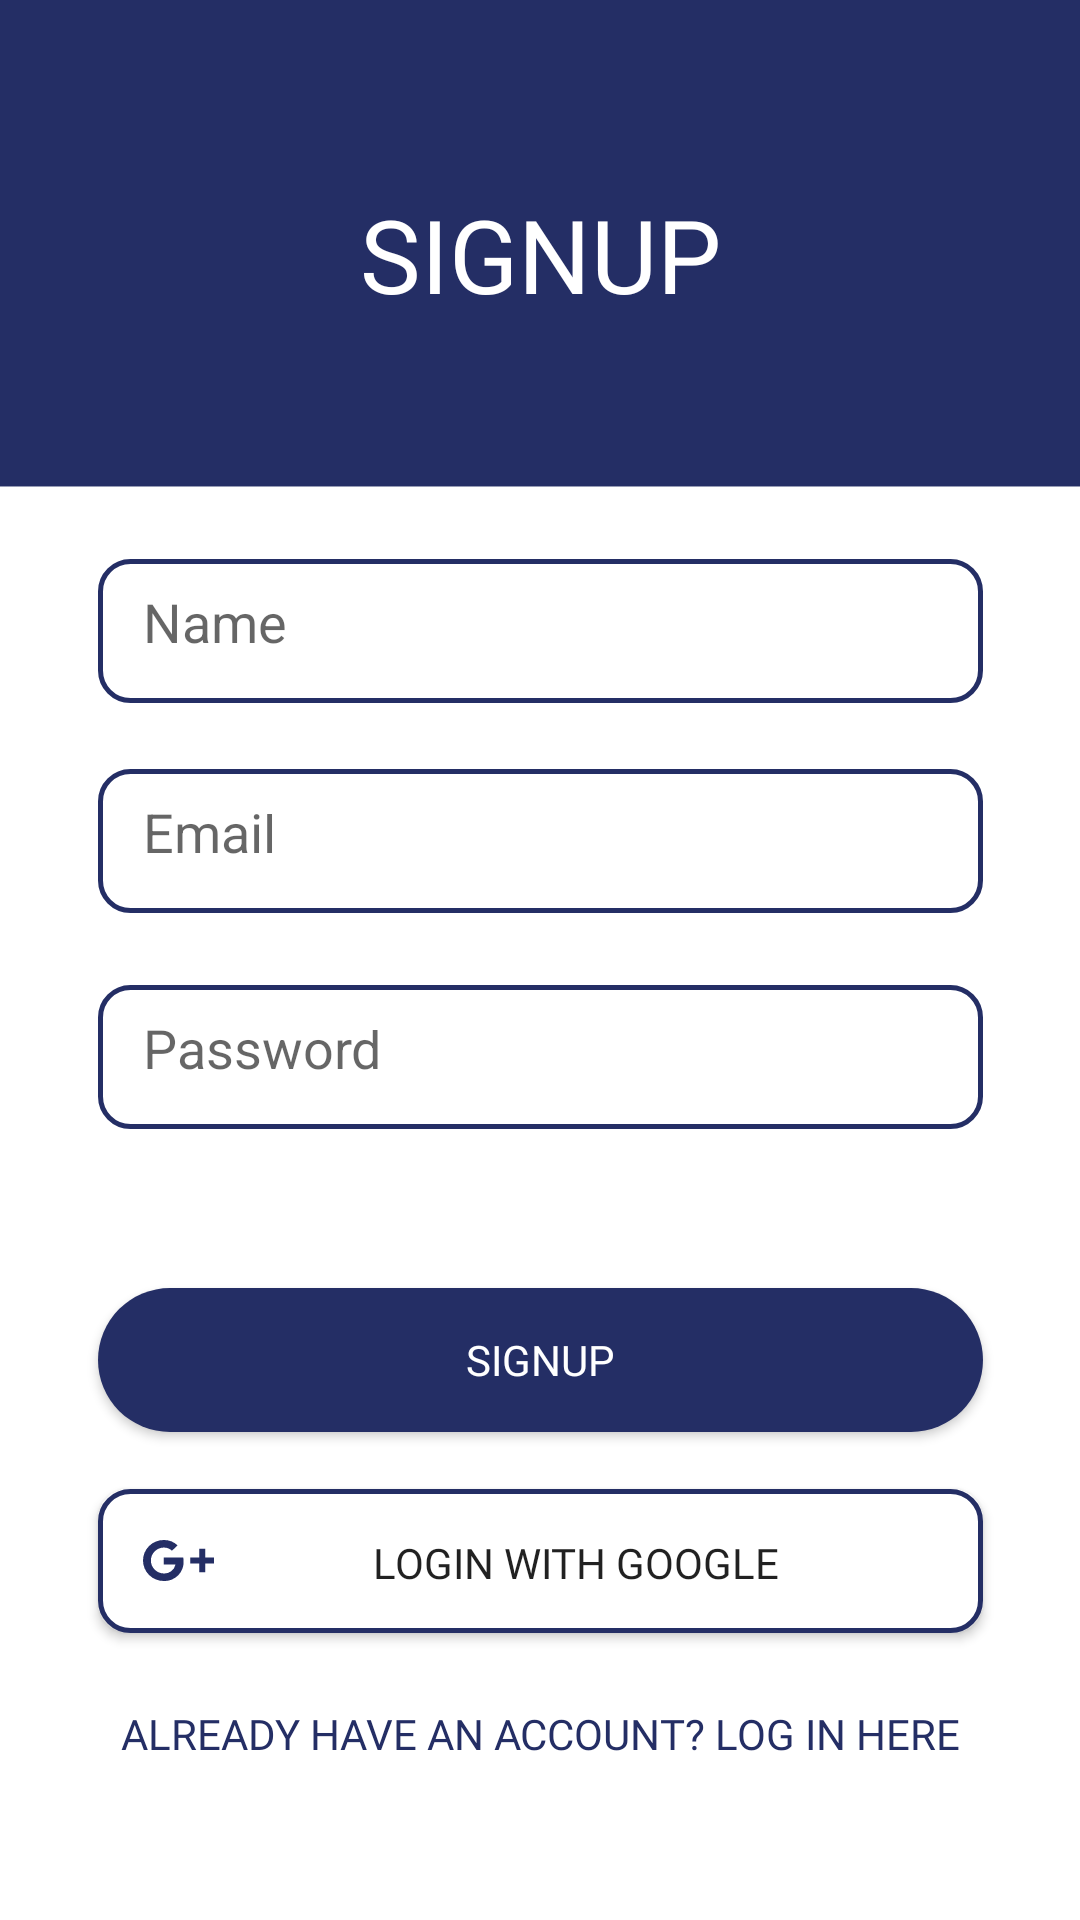

Layout XML and referenced resources for this Android screen:
<!-- AndroidManifest.xml: application theme AppTheme -->
<!-- res/layout/activity_sign_up.xml -->
<?xml version="1.0" encoding="utf-8"?>
<androidx.constraintlayout.widget.ConstraintLayout xmlns:android="http://schemas.android.com/apk/res/android"
    xmlns:app="http://schemas.android.com/apk/res-auto"
    xmlns:tools="http://schemas.android.com/tools"
    android:layout_width="match_parent"
    android:layout_height="match_parent"
    android:background="@drawable/login_background"
    tools:context=".SignUpActivity">

    <TextView
        android:id="@+id/signup_textview"
        android:layout_width="wrap_content"
        android:layout_height="wrap_content"
        android:layout_marginTop="79dp"
        android:layout_marginBottom="79dp"
        android:text="@string/signup"
        android:textColor="@color/white"
        android:textSize="34sp"
        app:layout_constraintBottom_toTopOf="@+id/name_edittext_signup"
        app:layout_constraintEnd_toEndOf="parent"
        app:layout_constraintStart_toStartOf="parent"
        app:layout_constraintTop_toTopOf="parent" />

    <EditText
        android:id="@+id/name_edittext_signup"
        android:layout_width="295dp"
        android:layout_height="48dp"
        android:layout_marginStart="58dp"
        android:layout_marginEnd="58dp"
        android:layout_marginBottom="22dp"
        android:background="@drawable/button_border"
        android:ems="10"
        android:hint="@string/name"
        android:inputType="textEmailAddress"
        android:padding="15dp"
        android:textAlignment="gravity"
        android:textColor="@color/colorPrimary"
        app:layout_constraintBottom_toTopOf="@+id/email_edittext_signup"
        app:layout_constraintEnd_toEndOf="parent"
        app:layout_constraintStart_toStartOf="parent"
        app:layout_constraintTop_toBottomOf="@+id/signup_textview" />

    <EditText
        android:id="@+id/email_edittext_signup"
        android:layout_width="295dp"
        android:layout_height="48dp"
        android:layout_marginStart="58dp"
        android:layout_marginEnd="58dp"
        android:layout_marginBottom="24dp"
        android:background="@drawable/button_border"
        android:ems="10"
        android:hint="@string/email"
        android:inputType="textEmailAddress"
        android:padding="15dp"
        android:textAlignment="gravity"
        android:textColor="@color/colorPrimary"
        app:layout_constraintBottom_toTopOf="@+id/password_edittext_signup"
        app:layout_constraintEnd_toEndOf="parent"
        app:layout_constraintStart_toStartOf="parent"
        app:layout_constraintTop_toBottomOf="@+id/name_edittext_signup" />

    <EditText
        android:id="@+id/password_edittext_signup"
        android:layout_width="295dp"
        android:layout_height="48dp"
        android:layout_marginStart="58dp"
        android:layout_marginEnd="58dp"
        android:layout_marginBottom="53dp"
        android:background="@drawable/button_border"
        android:ems="10"
        android:hint="@string/password"
        android:inputType="textPassword"
        android:padding="15dp"
        android:textAlignment="gravity"
        android:textColor="@color/colorPrimary"
        app:layout_constraintBottom_toTopOf="@+id/signup_button"
        app:layout_constraintEnd_toEndOf="parent"
        app:layout_constraintStart_toStartOf="parent"
        app:layout_constraintTop_toBottomOf="@+id/email_edittext_signup" />

    <Button
        android:id="@+id/signup_button"
        android:layout_width="295dp"
        android:layout_height="48dp"
        android:layout_marginStart="58dp"
        android:layout_marginEnd="58dp"
        android:layout_marginBottom="11dp"
        android:background="@drawable/button"
        android:fontFamily="@font/roboto_medium"
        android:text="@string/signup"
        android:textAlignment="center"
        android:textColor="@color/white"
        app:layout_constraintBottom_toTopOf="@+id/login_google_button"
        app:layout_constraintEnd_toEndOf="parent"
        app:layout_constraintStart_toStartOf="parent"
        app:layout_constraintTop_toBottomOf="@+id/password_edittext_signup" />

    <Button
        android:id="@+id/login_google_button"
        android:layout_width="295dp"
        android:layout_height="48dp"
        android:layout_marginStart="58dp"
        android:layout_marginTop="8dp"
        android:layout_marginEnd="58dp"
        android:layout_marginBottom="16dp"
        android:background="@drawable/button_border"
        android:drawableStart="@drawable/ic_iconmonstr_google_plus_1"
        android:fontFamily="@font/roboto_medium"
        android:padding="15dp"
        android:text="@string/login_with_google"
        android:textAlignment="center"
        app:layout_constraintBottom_toTopOf="@+id/already_have_account_textview"
        app:layout_constraintEnd_toEndOf="parent"
        app:layout_constraintStart_toStartOf="parent"
        app:layout_constraintTop_toBottomOf="@+id/signup_button" />

    <TextView
        android:id="@+id/already_have_account_textview"
        android:layout_width="wrap_content"
        android:layout_height="wrap_content"
        android:layout_marginTop="8dp"
        android:layout_marginBottom="70dp"
        android:fontFamily="@font/roboto_medium"
        android:text="@string/already_have_an_account_log_in_here"
        android:textColor="@color/colorPrimary"
        android:textAllCaps="true"
        app:layout_constraintBottom_toBottomOf="parent"
        app:layout_constraintEnd_toEndOf="@+id/login_google_button"
        app:layout_constraintStart_toStartOf="@+id/login_google_button"
        app:layout_constraintTop_toBottomOf="@+id/login_google_button" />

</androidx.constraintlayout.widget.ConstraintLayout>
<!-- resources referenced by this layout -->
<resources>
  <color name="colorPrimary">#242E65</color>
  <color name="white">#FFFFFF</color>
  <!-- drawable button (drawable) -->
  <?xml version="1.0" encoding="utf-8"?>
  <shape android:shape="rectangle" xmlns:android="http://schemas.android.com/apk/res/android">
      <corners android:radius="24dp"/>
      <solid android:color="@color/colorPrimary"/>
  </shape>
  <!-- drawable button_border (drawable) -->
  <?xml version="1.0" encoding="utf-8"?>
  <shape xmlns:android="http://schemas.android.com/apk/res/android"
      android:shape="rectangle">
      <solid android:color="@color/white"/>
      <corners android:radius="10dp" />
      <stroke android:width="5px" android:color="@color/colorPrimary" />
  </shape>
  <!-- drawable ic_iconmonstr_google_plus_1 (drawable) -->
  <vector xmlns:android="http://schemas.android.com/apk/res/android"
      android:width="23.521dp"
      android:height="13.721dp"
      android:viewportWidth="23.521"
      android:viewportHeight="13.721">
    <path
        android:pathData="M6.86,5.88v2.352h3.891a3.706,3.706 0,0 1,-3.891 2.96,4.333 4.333,0 0,1 0,-8.664A3.861,3.861 0,0 1,9.595 3.587l1.862,-1.794A6.576,6.576 0,0 0,6.86 0a6.86,6.86 0,0 0,0 13.721,6.329 6.329,0 0,0 6.587,-6.7 6.3,6.3 0,0 0,-0.109 -1.137L6.86,5.884ZM6.86,5.88 L23.521,7.84h-2.94v2.94h-1.96L18.621,7.84h-2.94L15.681,5.88h2.94L18.621,2.94h1.96v2.94h2.94v1.96Z"
        android:fillColor="#242e65"
        android:fillType="evenOdd"/>
  </vector>
  <!-- drawable login_background: png bitmap (drawable-ldpi, 4154 bytes) -->
  <string name="already_have_an_account_log_in_here">Already have an account? Log in here</string>
  <string name="email">Email</string>
  <string name="login_with_google">LOGIN WITH GOOGLE</string>
  <string name="name">Name</string>
  <string name="password">Password</string>
  <string name="signup">SIGNUP</string>
  <style name="AppTheme" parent="Theme.AppCompat.Light.NoActionBar">
          
          <item name="colorPrimary">@color/colorPrimary</item>
          <item name="colorPrimaryDark">@color/colorPrimaryDark</item>
          <item name="colorAccent">@color/colorAccent</item>
      </style>
  <color name="colorPrimaryDark">#242E65</color>
  <color name="colorAccent">#36B77B</color>
</resources>
